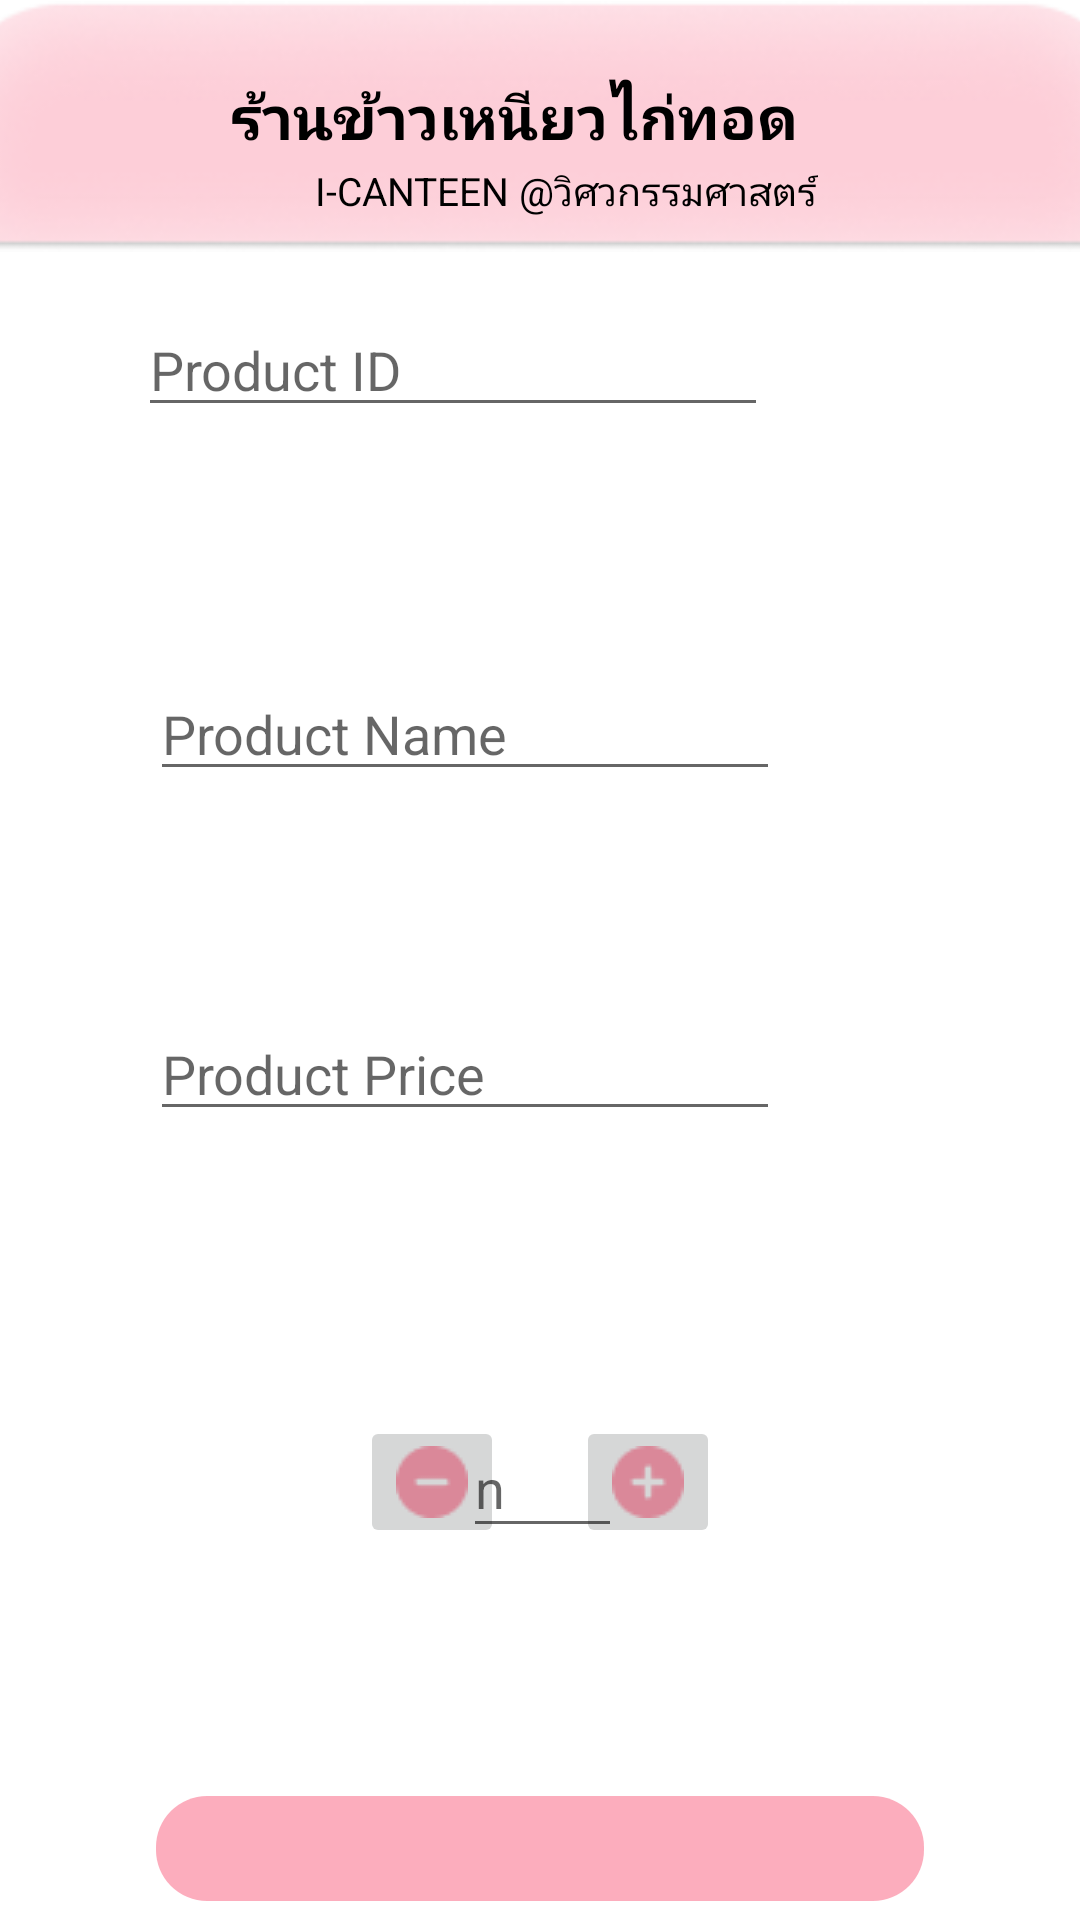

Write the Android layout XML for this screen, with the resource values it uses.
<!-- AndroidManifest.xml: application theme Theme.CUCanteen -->
<!-- res/layout/activity_order2.xml -->
<?xml version="1.0" encoding="utf-8"?>
<androidx.constraintlayout.widget.ConstraintLayout xmlns:android="http://schemas.android.com/apk/res/android"
    xmlns:app="http://schemas.android.com/apk/res-auto"
    xmlns:tools="http://schemas.android.com/tools"
    android:layout_width="match_parent"
    android:layout_height="match_parent"
    tools:context=".Order2">

    <TextView
        android:id="@+id/lbl"
        android:layout_width="wrap_content"
        android:layout_height="wrap_content"
        android:layout_marginEnd="204dp"
        android:layout_marginBottom="28dp"
        android:text=""
        app:layout_constraintBottom_toTopOf="@+id/b2"
        app:layout_constraintEnd_toEndOf="parent" />

    <ImageView
        android:id="@+id/imageView4"
        android:layout_width="395dp"
        android:layout_height="85dp"
        android:layout_marginTop="-1dp"
        app:layout_constraintEnd_toEndOf="parent"
        app:layout_constraintStart_toStartOf="parent"
        app:layout_constraintTop_toTopOf="parent"
        app:srcCompat="@drawable/rectanglehead" />

    <TextView
        android:id="@+id/textView28"
        android:layout_width="wrap_content"
        android:layout_height="wrap_content"
        android:layout_marginTop="25dp"
        android:text="ร้านข้าวเหนียวไก่ทอด"
        android:textColor="#000000"
        android:textSize="20sp"
        android:textStyle="bold"
        app:layout_constraintEnd_toEndOf="parent"
        app:layout_constraintStart_toStartOf="@+id/imageView4"
        app:layout_constraintTop_toTopOf="parent" />

    <TextView
        android:id="@+id/textView13"
        android:layout_width="wrap_content"
        android:layout_height="wrap_content"
        android:layout_marginTop="2dp"
        android:text="I-CANTEEN @วิศวกรรมศาสตร์"
        android:textColor="#000000"
        android:textSize="13sp"
        app:layout_constraintEnd_toEndOf="@+id/imageView4"
        app:layout_constraintStart_toStartOf="parent"
        app:layout_constraintTop_toBottomOf="@+id/textView28" />

    <ImageButton
        android:id="@+id/imageButton8"
        android:layout_width="wrap_content"
        android:layout_height="wrap_content"
        android:layout_marginStart="120dp"
        android:layout_marginBottom="76dp"
        app:layout_constraintBottom_toTopOf="@+id/b2"
        app:layout_constraintStart_toStartOf="parent"
        app:srcCompat="@drawable/minus_order" />

    <ImageButton
        android:id="@+id/b1"
        android:layout_width="wrap_content"
        android:layout_height="wrap_content"
        android:layout_marginEnd="120dp"
        android:layout_marginBottom="76dp"
        app:layout_constraintBottom_toTopOf="@+id/b2"
        app:layout_constraintEnd_toEndOf="parent"
        app:srcCompat="@drawable/plus_order" />

    <ImageButton
        android:id="@+id/b2"
        android:layout_width="350dp"
        android:layout_height="48dp"
        android:backgroundTint="#00FFFFFF"
        app:layout_constraintBottom_toBottomOf="parent"
        app:layout_constraintEnd_toEndOf="parent"
        app:layout_constraintStart_toStartOf="parent"
        app:srcCompat="@drawable/search_bg" />

    <EditText
        android:id="@+id/t1"
        android:layout_width="wrap_content"
        android:layout_height="wrap_content"
        android:layout_marginEnd="104dp"
        android:layout_marginBottom="80dp"
        android:ems="10"
        android:hint="Product ID"
        android:inputType="number"
        app:layout_constraintBottom_toTopOf="@+id/t2"
        app:layout_constraintEnd_toEndOf="parent" />

    <EditText
        android:id="@+id/t4"
        android:layout_width="53dp"
        android:layout_height="43dp"
        android:layout_marginBottom="76dp"
        android:ems="10"
        android:hint="n"
        android:inputType="number"
        app:layout_constraintBottom_toTopOf="@+id/b2"
        app:layout_constraintEnd_toStartOf="@+id/b1"
        app:layout_constraintHorizontal_bias="0.478"
        app:layout_constraintStart_toEndOf="@+id/imageButton8" />

    <EditText
        android:id="@+id/t2"
        android:layout_width="wrap_content"
        android:layout_height="wrap_content"
        android:layout_marginEnd="100dp"
        android:layout_marginBottom="72dp"
        android:ems="10"
        android:hint="Product Name"
        android:inputType="text"
        app:layout_constraintBottom_toTopOf="@+id/t3"
        app:layout_constraintEnd_toEndOf="parent" />

    <EditText
        android:id="@+id/t3"
        android:layout_width="wrap_content"
        android:layout_height="wrap_content"
        android:layout_marginEnd="100dp"
        android:layout_marginBottom="96dp"
        android:ems="10"
        android:hint="Product Price"
        app:layout_constraintBottom_toTopOf="@+id/t4"
        app:layout_constraintEnd_toEndOf="parent" />

    <Space
        android:id="@+id/space"
        android:layout_width="wrap_content"
        android:layout_height="wrap_content"
        tools:layout_editor_absoluteX="301dp"
        tools:layout_editor_absoluteY="245dp" />

    <Space
        android:layout_width="wrap_content"
        android:layout_height="wrap_content"
        app:layout_constraintTop_toBottomOf="@+id/t3"
        tools:layout_editor_absoluteX="201dp" />


</androidx.constraintlayout.widget.ConstraintLayout>
<!-- resources referenced by this layout -->
<resources>
  <!-- drawable minus_order: png bitmap (drawable, 570 bytes) -->
  <!-- drawable plus_order: png bitmap (drawable, 636 bytes) -->
  <!-- drawable rectanglehead: png bitmap (drawable, 16387 bytes) -->
  <!-- drawable search_bg (drawable) -->
  <?xml version="1.0" encoding="utf-8"?>
  <selector xmlns:android="http://schemas.android.com/apk/res/android">
  <item>
      <shape android:shape="rectangle">
          <solid android:color="#CBFB98AD"/>
          <corners android:radius="17sp"/>
          <size android:height="35dp" android:width="256dp"/>
  
      </shape>
  </item>
  </selector>
  <style name="Theme.CUCanteen" parent="Theme.MaterialComponents.DayNight.DarkActionBar">
          
          <item name="colorPrimary">@color/purple_500</item>
          <item name="colorPrimaryVariant">@color/purple_700</item>
          <item name="colorOnPrimary">@color/white</item>
          
          <item name="colorSecondary">@color/teal_200</item>
          <item name="colorSecondaryVariant">@color/teal_700</item>
          <item name="colorOnSecondary">@color/black</item>
          
          <item name="android:statusBarColor">?attr/colorPrimaryVariant</item>
          
      </style>
  <color name="purple_500">#FF6200EE</color>
  <color name="purple_700">#FF3700B3</color>
  <color name="white">#FFFFFFFF</color>
  <color name="teal_200">#FF03DAC5</color>
  <color name="teal_700">#FF018786</color>
  <color name="black">#FF000000</color>
</resources>
